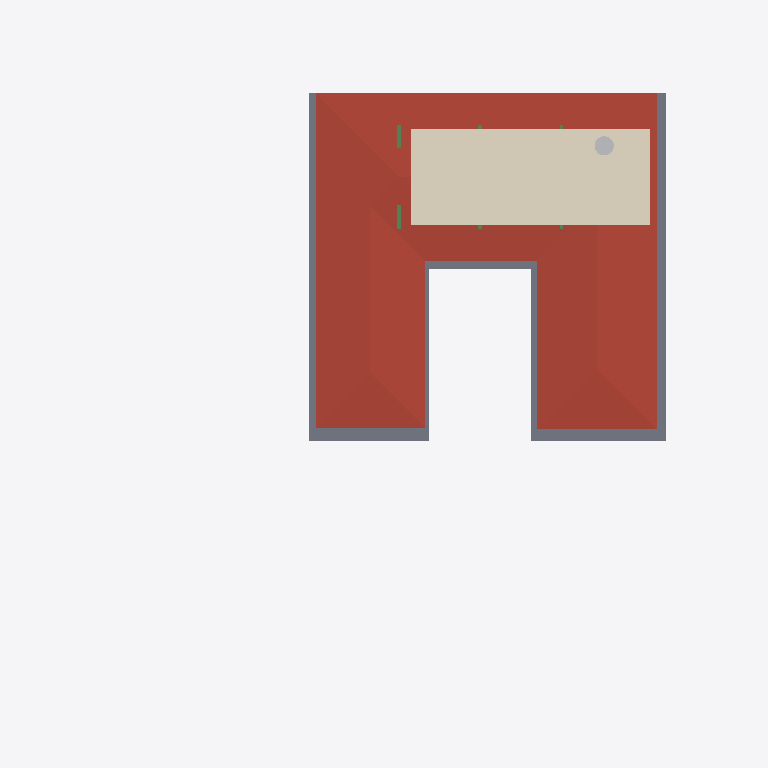
Plan cut of the same IFC building model at storey 'FF' (level 3.65 m, cut at 5.05 m), seen from above with north up, elements coloured by IFC class: 2 beams (green), 1 roof (red-brown), 1 covering (cream), 1 slab (grey), 1 other element (light grey). Cut surfaces are drawn darker.
Extent 40.0 m × 44.4 m × 8.8 m (x, y, z). Storeys (5): BF at -2.55 m; 00 at 0.00 m; GF at 0.45 m; GF Lintel at 3.15 m; FF at 3.65 m. Elements (254): 61 IfcWall, 40 IfcBeam, 36 IfcWindow, 26 IfcFurniture, 21 IfcColumn, 21 IfcSlab, 10 IfcSanitaryTerminal, 8 IfcDoor, 8 IfcStairFlight, 6 IfcElectricAppliance, 6 IfcFurnishingElement, 4 IfcCovering.

HEADER;
FILE_DESCRIPTION(('ViewDefinition [CoordinationView]'),'2;1');
FILE_NAME('Manilal.ifc','2025-01-02T21:24:18+05:30',(''),(''),'IfcOpenShell 0.8.0','Bonsai 0.8.0','');
FILE_SCHEMA(('IFC4X3'));
ENDSEC;
DATA;
#1480=IFCPROJECT('2TuuvCHJz54PsFPcraEbH$',$,'My Project',$,$,$,$,(#3,#128),#1481);
#3305=IFCSITE('0lpfVeOW52QfroqLYyHNY2',$,'My Site',$,$,#26,$,$,$,$,$,$,$,$);
#22021=IFCSITE('3bEIgyqTrDuwi1cEDDCOva',$,'Site',$,$,#22364,#22354,$,$,$,$,$,$,$);
#3313=IFCBUILDING('0MzaWOaS178x5FMqOflU3C',$,'My Building',$,$,#25,$,$,$,$,$,$);
#2081=IFCBUILDINGSTOREY('09kFoqoxrCvB1_fcEsMZsQ',$,'GF',$,$,#217,$,$,$,$);
#2986=IFCBUILDINGSTOREY('0zoFHJ9PnFW80M$mIVDQW3',$,'BF',$,$,#14477,$,$,$,$);
#17145=IFCBUILDINGSTOREY('0MckaoTknA3edZMUNhTyAK',$,'FF',$,$,#17254,$,$,$,$);
#20035=IFCBUILDINGSTOREY('3LpnsPikv4mRTBpfC3WQtx',$,'00',$,$,#20051,$,$,$,$);
#23582=IFCBUILDINGSTOREY('0DtUgpQ1b6nBmkLmvc_ehu',$,'GF Lintel',$,$,#23767,$,$,$,$);
#17255=IFCROOF('188ChkeVP4PP3HZ1_FwQ2Y',$,'Roof',$,$,#50998,#17288,$,.HIP_ROOF.);
#24954=IFCCOVERING('0BCPJbwEPEfR9bsCDyXxuO',$,'Covering',$,$,#59030,#24970,$,$);
#42258=IFCSLAB('1w55rHt3zANRcG83T9Icc$',$,'Covering.004',$,$,#50948,#42269,$,.FLOOR.);
#50135=IFCTANK('2JxVU7wOv7AeMSl1JWI1KQ',$,'Tank',$,$,#59035,#50167,$,$);
#24645=IFCBEAM('0VJDvmHaXAaRtTeoMCJUjJ',$,'Beam',$,$,#56902,#24656,$,$);
#56854=IFCBEAM('2c_4G3KlX4cRg2dPODH4s1',$,'Beam',$,$,#57240,#56865,$,$);
ENDSEC;